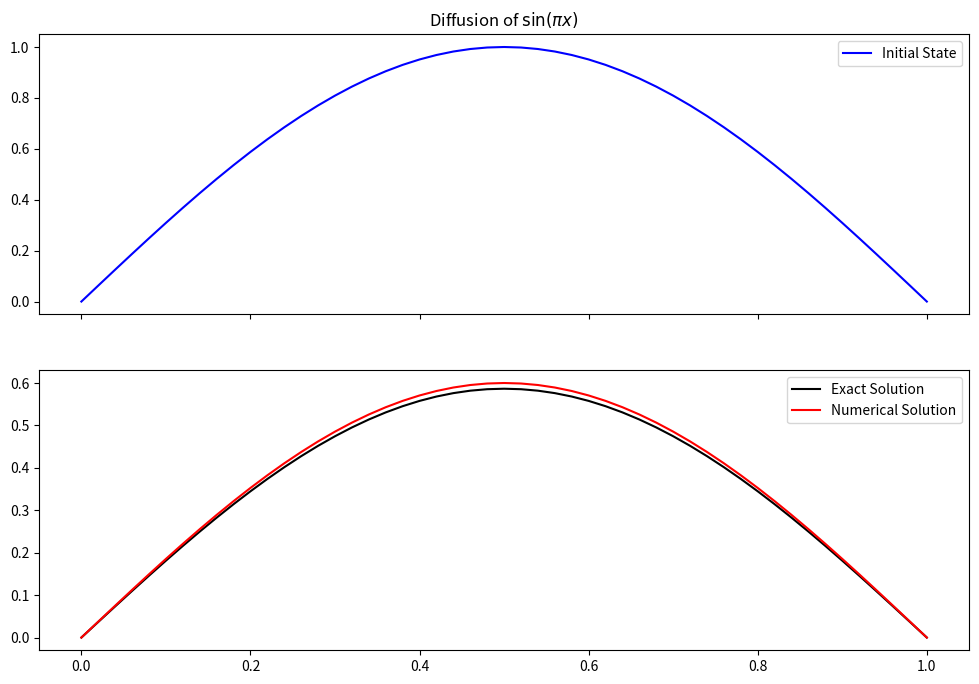

This figure's Python source:
# 1.3.2 The Diffusion Equation
import matplotlib.pyplot as plt
import numpy as np


class Diffusion1D:
    def __init__(self, initial_state, beta, dt, dx, r):
        self.current_state = np.array(initial_state)

        self.beta = float(beta)
        self.dt = float(dt)
        self.dx = float(dx)
        self.r = float(r)

    def step(self):
        current = np.copy(self.current_state)
        
        self.current_state[1:-1] = current[1:-1] + self.r * (
            current[2:] - 2 * current[1:-1] + current[:-2]
        )
        
        return self.current_state


def main():
    # Define constants
    beta = 1.0
    dx = 1.0 / 51.0
    dt = 0.9 * dx**2 / (2.0 * beta)
    r = beta * dt / dx**2
    ts = np.arange(0, 300) * dt
    x = np.linspace(0, 1, 51)

    # Initial conditions
    u_0 = np.sin(np.pi * x)

    # Exact solution
    exact = np.exp(- beta * np.pi**2 * ts[-1]) * np.sin(np.pi * x)

    # Boundary conditions
    u_0[0] = 0.0
    u_0[-1] = 0.0

    # Solve the diffusion equation
    df = Diffusion1D(u_0, beta, dt, dx, r)
    for t in ts:
        df.step()

    # Plot solution
    fig, subs = plt.subplots(nrows=2, sharex=True, figsize=[12, 8])
    subs[0].set_title('Diffusion of $\sin(\pi x)$')
    subs[0].plot(x, u_0, color='blue', label='Initial State')
    subs[0].legend(loc='best')
    subs[1].plot(x, df.current_state, color='black', label='Exact Solution')
    subs[1].plot(x, exact, color='red', label='Numerical Solution')
    subs[1].legend(loc='best')
    plt.savefig('diffusion')


if __name__ == '__main__':
    main()
